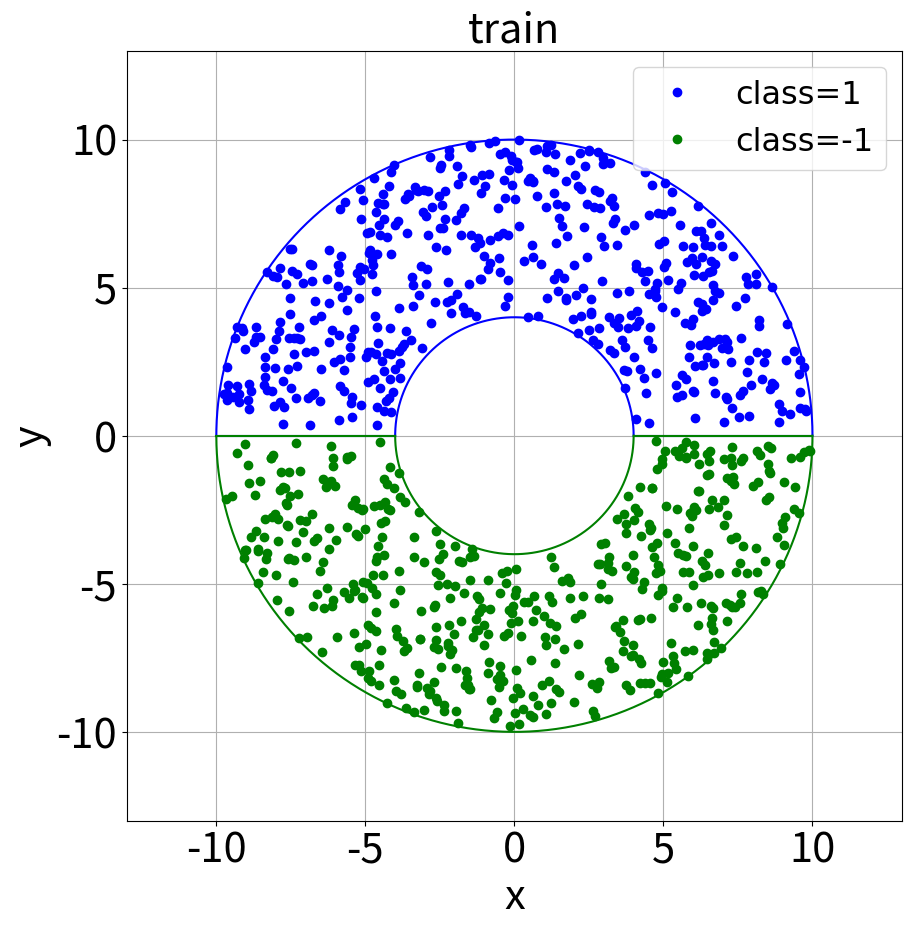

Source code (Python): (Note: this script raises an exception after producing the figure.)
# -*- coding:utf-8 -*-
import numpy as np
import matplotlib.pyplot as plt

#————————————————————————————————————————半圆环随机点生成——————————————————————————————————————#
num = 500
i_set = np.arange(0, num, 1)
def rangepoint(flag):
    t = np.random.uniform(0.01,0.99,size=num) * np.pi*flag  #随机生成500个θ角，flag=1为上半圆环，flag=-1为下半圆环
    x = np.cos(t)
    y = np.sin(t)
    for i in i_set:
        len = np.sqrt(np.random.uniform(0.16, 1))    #随机生成一个ρ
        x[i] = x[i] * len * 10                  #随机点x坐标
        y[i] = y[i] * len * 10                  #随机点y坐标
    return x,y

#————————————————————————————————————————生成训练集——————————————————————————————————————#
def trainproduce(d):
    plt.figure(figsize=(10, 10), dpi=125)

    x1,y1=rangepoint(1)            #上半圆环随机点生成
    plt.plot(x1, y1, 'bo',label="class=1")          #绘制上半圆环的点
    #——————————————————————————————绘制上半圆环边界————————————————————————————————#
    _t1 = np.arange(0, 3.15, 0.01)
    _x1 = np.cos(_t1) * 10
    _y1 = np.sin(_t1) * 10
    plt.plot(_x1, _y1, 'b-')

    _t2 = np.arange(0, 3.15, 0.01)
    _x2 = np.cos(_t2) * 4
    _y2 = np.sin(_t2) * 4
    plt.plot(_x2, _y2, 'b-')

    _x3 = np.arange(4, 10.1, 0.1)
    _y3 = [0] * 61
    plt.plot(_x3, _y3, 'b-')

    _x4 = np.arange(-10, -3.9, 0.1)
    _y4 = [0] * 61
    plt.plot(_x4, _y4, 'b-')

    x2, y2 = rangepoint(-1) # 下半圆环随机点生成
    x2 = x2 + [d] * 500
    y2 = y2 - [d] * 500
    plt.plot(x2, y2, 'go',label="class=-1")  # 绘制下半圆环的点for i in i_set:
    # ——————————————————————————————绘制下半圆环边界————————————————————————————————#
    _t1 = np.arange(-3.14, 0.01, 0.01)
    _x1 = np.cos(_t1) * 10 + [d] * 315
    _y1 = np.sin(_t1) * 10 - [d] * 315
    plt.plot(_x1, _y1, 'g-')

    _t2 = np.arange(-3.14, 0.01, 0.01)
    _x2 = np.cos(_t2) * 4 + [d] * 315
    _y2 = np.sin(_t2) * 4 - [d] * 315
    plt.plot(_x2, _y2, 'g-')

    _x3 = np.arange(4, 10.1, 0.1) + [d] * 61
    _y3 = [0 - d] * 61
    plt.plot(_x3, _y3, 'g-')

    _x4 = np.arange(-10, -3.9, 0.1) + [d] * 61
    _y4 = [0 - d] * 61
    plt.plot(_x4, _y4, 'g-')

    plt.xlim(-13, 13)         #坐标轴范围
    plt.ylim(-13, 13)
    plt.xticks(fontsize=30)  # 坐标刻度字体大小
    plt.yticks(fontsize=30)
    plt.xlabel('x', fontsize=30)           #坐标轴标签
    plt.ylabel('y', fontsize=30)
    plt.title('train', fontsize=30)
    plt.grid(True)
    font1 = {'family': 'Times New Roman',
             'weight': 'normal',
             'size': 23, }
    plt.legend(prop=font1)  # 显示图例并设置标签
    plt.savefig('train.png')
    plt.show()
    return x1,y1,x2,y2

#————————————————————————————————————————生成测试集——————————————————————————————————————#
def testproduce(d):
    plt.figure(figsize=(10, 10), dpi=125)

    x11,y11=rangepoint(1)            #上半圆环随机点生成
    plt.plot(x11, y11, 'bo', label="class=1")          #绘制上半圆环的点
    #——————————————————————————————绘制上半圆环边界————————————————————————————————#
    _t1 = np.arange(0, 3.15, 0.01)
    _x1 = np.cos(_t1) * 10
    _y1 = np.sin(_t1) * 10
    plt.plot(_x1, _y1, 'b-')

    _t2 = np.arange(0, 3.15, 0.01)
    _x2 = np.cos(_t2) * 4
    _y2 = np.sin(_t2) * 4
    plt.plot(_x2, _y2, 'b-')

    _x3 = np.arange(4, 10.1, 0.1)
    _y3 = [0] * 61
    plt.plot(_x3, _y3, 'b-')

    _x4 = np.arange(-10, -3.9, 0.1)
    _y4 = [0] * 61
    plt.plot(_x4, _y4, 'b-')

    x22, y22 = rangepoint(-1) # 下半圆环随机点生成
    x22 = x22 + [d] * 500
    y22 = y22 - [d] * 500
    plt.plot(x22, y22, 'go', label="class=1")  # 绘制下半圆环的点
    # ——————————————————————————————绘制下半圆环边界————————————————————————————————#
    _t1 = np.arange(-3.14, 0.01, 0.01)
    _x1 = np.cos(_t1) * 10 + [d] * 315
    _y1 = np.sin(_t1) * 10 - [d] * 315
    plt.plot(_x1, _y1, 'g-')

    _t2 = np.arange(-3.14, 0.01, 0.01)
    _x2 = np.cos(_t2) * 4 + [d] * 315
    _y2 = np.sin(_t2) * 4 - [d] * 315
    plt.plot(_x2, _y2, 'g-')

    _x3 = np.arange(4, 10.1, 0.1) + [d] * 61
    _y3 = [0 - d] * 61
    plt.plot(_x3, _y3, 'g-')

    _x4 = np.arange(-10, -3.9, 0.1) + [d] * 61
    _y4 = [0 - d] * 61
    plt.plot(_x4, _y4, 'g-')

    plt.xlim(-13, 13)         #坐标轴范围
    plt.ylim(-13, 13)
    plt.xticks(fontsize=30)  # 坐标刻度字体大小
    plt.yticks(fontsize=30)
    plt.xlabel('x', fontsize=30)           #坐标轴标签
    plt.ylabel('y', fontsize=30)
    plt.title('test', fontsize=30)
    plt.grid(True)
    font1 = {'family': 'Times New Roman',
             'weight': 'normal',
             'size': 23, }
    plt.legend(prop=font1)  # 显示图例并设置标签
    plt.savefig('test.png')
    plt.show()
    return x11,y11,x22,y22

#————————————————————————————————————————将样本添加到列表中并加入标签——————————————————————————————————————#
def loadData(a1,b1,a2,b2):
    class1 = [1] * 500         #前500个为正样本
    class2 = [-1] * 500        #后500个为负样本
    dataMat = []               #数据列表，1000个点
    for i in i_set:
        dataMat.append([float(a1[i]), float(b1[i])])
    for i in i_set:
        dataMat.append([float(a2[i]), float(b2[i])])
    labelMat = []              #标签列表，1000个标签
    for i in i_set:
        labelMat.append([float(class1[i])])
    for i in i_set:
        labelMat.append([float(class2[i])])
    return dataMat,labelMat

def select_random(i, m):         #随机输出一个0到m之间的与i不同的整数
    j = i
    while(j==i):
        j = int(np.random.uniform(0,m))
    return j

def limit(a, L, H):              #将a限制在L，H之间
    if a > H:
        a = H
    if a < L:
        a = L
    return a

#——————————————————————————————————————————支持向量机————————————————————————————————————————————#
def svm(data_mat, class_label, C, thres, max_iter):
    # 循环外的初始化工作
    data_mat = np.mat(data_mat); label_mat = np.mat(class_label)
    b = 0
    m,n = np.shape(data_mat)
    alphas = np.zeros((m,1))
    iter = 0                     #迭代次数
    while iter < max_iter:
        # 内循环的初始化工作
        alpha_pairs_changed = 0          #用来检验alpha是否改变
        for  i in range(m):
            W = np.dot(np.multiply(alphas, label_mat).T, data_mat)   #W
            f_xi = float(np.dot(W, data_mat[i,:].T)) + b             #fxi=WXi+b
            Ei = f_xi - float(label_mat[i])                          #Ei=fxi-yi

            if((label_mat[i]*Ei < -thres) and  (alphas[i] < C)) or \
            ((label_mat[i]*Ei > thres) and (alphas[i] > 0)):           #判断特征点是不是靠后或者靠前
                j = select_random(i, m)                                #随机选出一个alphaj
                f_xj = float(np.dot(W, data_mat[j,:].T)) + b           #fxj=WXj+b
                Ej = f_xj - float(label_mat[j])                        #Ej=fxj-yj
                alpha_iold = alphas[i].copy()                          #记下此时的alphai，alphaj，之后用于比较其变化情况
                alpha_jold = alphas[j].copy()

                if (label_mat[i] != label_mat[j]):                    #计算alphaj的取值范围L,H
                    L = max(0, alphas[j] - alphas[i])  #
                    H = min(C, C + alphas[j] - alphas[i])
                else:
                    L = max(0, alphas[j] + alphas[i] - C)
                    H = min(C, alphas[j] + alphas[i])
                if H == L :continue

                eta = 2.0 * data_mat[i,:]*data_mat[j,:].T - data_mat[i,:]*data_mat[i,:].T - \
                data_mat[j,:]*data_mat[j,:].T
                if eta >= 0: continue
                alphas[j] = (alphas[j] - label_mat[j]*(Ei - Ej))/eta         #更新alphaj
                alphas[j] = limit(alphas[j], L, H)                           #更新alphaj
                if (abs(alphas[j] - alpha_jold) < 0.00001):
                    continue
                alphas[i] = alphas[i] + label_mat[j]*label_mat[i]*(alpha_jold - alphas[j])   #更新alphai

                # 更新b
                b1 = b - Ei + label_mat[i]*(alpha_iold - alphas[i])*np.dot(data_mat[i,:], data_mat[i,:].T) +\
                label_mat[j]*(alpha_jold - alphas[j])*np.dot(data_mat[i,:], data_mat[j,:].T)
                b2 = b - Ej + label_mat[i]*(alpha_iold - alphas[i])*np.dot(data_mat[i,:], data_mat[j,:].T) +\
                label_mat[j]*(alpha_jold - alphas[j])*np.dot(data_mat[j,:], data_mat[j,:].T)
                if (0 < alphas[i]) and (C > alphas[i]):
                    b = b1
                elif (0 < alphas[j]) and (C > alphas[j]):
                    b = b2
                else:
                    b = (b1 + b2)/2.0
                alpha_pairs_changed += 1
        print("第",iter,"次迭代","第",i,"次循环")
        #判断迭代是否结束
        #iter += 1
        if (alpha_pairs_changed == 0): iter += 1
        else: iter = iter
    return b, alphas

#————————————————————————————————————————分割结果显示————————————————————————————————————#
def resultshow(dataMat,b1,alphas1):
    dataMat = np.mat(dataMat)

    support_x = []  # 支持向量
    support_y = []

    for i in range(1000):
        if alphas1[i] > 0.0:  # alpha不为0对应的点即为支持向量
            support_x.append(dataMat[i, 0])
            support_y.append(dataMat[i, 1])

    w_best = np.dot(np.multiply(alphas1, labelMat).T, dataMat)
    lin_x = np.linspace(-13, 13)
    lin_y = (-float(b1) - w_best[0, 0] * lin_x) / w_best[0, 1]

    plt.figure(figsize=(10, 10), dpi=125)
    plt.plot(x1, y1, 'bo', label="class=1")  # 绘制上半圆环的点
    plt.plot(x2, y2, 'go', label="class=-1")  # 绘制下半圆环的点
    plt.plot(support_x, support_y, 'rv', label="support_v")  #绘制支持向量
    plt.plot(lin_x, lin_y, color="black")    #绘制分割线

    plt.xlim(-13, 13)  # 坐标轴范围
    plt.ylim(-13, 13)
    plt.xticks(fontsize=30)  # 坐标刻度字体大小
    plt.yticks(fontsize=30)
    plt.xlabel('x', fontsize=30)  # 坐标轴标签
    plt.ylabel('y', fontsize=30)
    plt.title('result', fontsize=30)
    plt.grid(True)
    font1 = {'family': 'Times New Roman',
             'weight': 'normal',
             'size': 23, }
    plt.legend(prop=font1)  # 显示图例并设置标签
    plt.savefig('result.png')
    plt.show()
    return w_best

#————————————————————————————————————测试样本测试结果——————————————————————————————————#
def testresult(data,label,WT,b):
    data = np.mat(data);label = np.mat(label)
    rightnum=0
    m, n = np.shape(data)
    for i in range(m):
        fx = float(np.dot(WT, data[i,:].T)) + b
        if i<=499:
            yi=1
        else:
            yi=-1
        if fx>=0 and yi==1:
            print("分割线对第",i,"个测试样本",data[i,:],"的分类结果为1，实际类别标签为1，分类正确！")
            rightnum+=1
        elif fx<0 and yi==-1:
            print("分割线对第", i, "个测试样本", data[i, :], "的分类结果为-1，实际类别标签为-1，分类正确！")
            rightnum+=1
        else:
            print("分割线对第", i, "个测试样本", data[i, :], "的分类错误！")
            rightnum=rightnum

    result=float(rightnum/m)
    print("分割线对测试样本分类结果准确率为",result*100,"%.",m)


#————————————————————————————————————————主函数——————————————————————————————————————#
if __name__=='__main__':
    x1, y1, x2, y2 = trainproduce(0)  # 生成训练集x1,y1/x2,y2
    dataMat, labelMat = loadData(x1, y1, x2, y2)  # 数据列表，标签列表
    b, alphas = svm(dataMat, labelMat, 0.6, 0.001, 10)  #训练b, alphas
    #print(b, alphas)
    WT=resultshow(dataMat,b,alphas)  #显示分割结果

    x11,y11,x22,y22=testproduce(0)          #生成测试集x11,y11/x22,y22
    tdataMat, tlabelMat = loadData(x11, y11, x22, y22)
    testresult(tdataMat,tlabelMat,WT,b)  #测试集测试结果